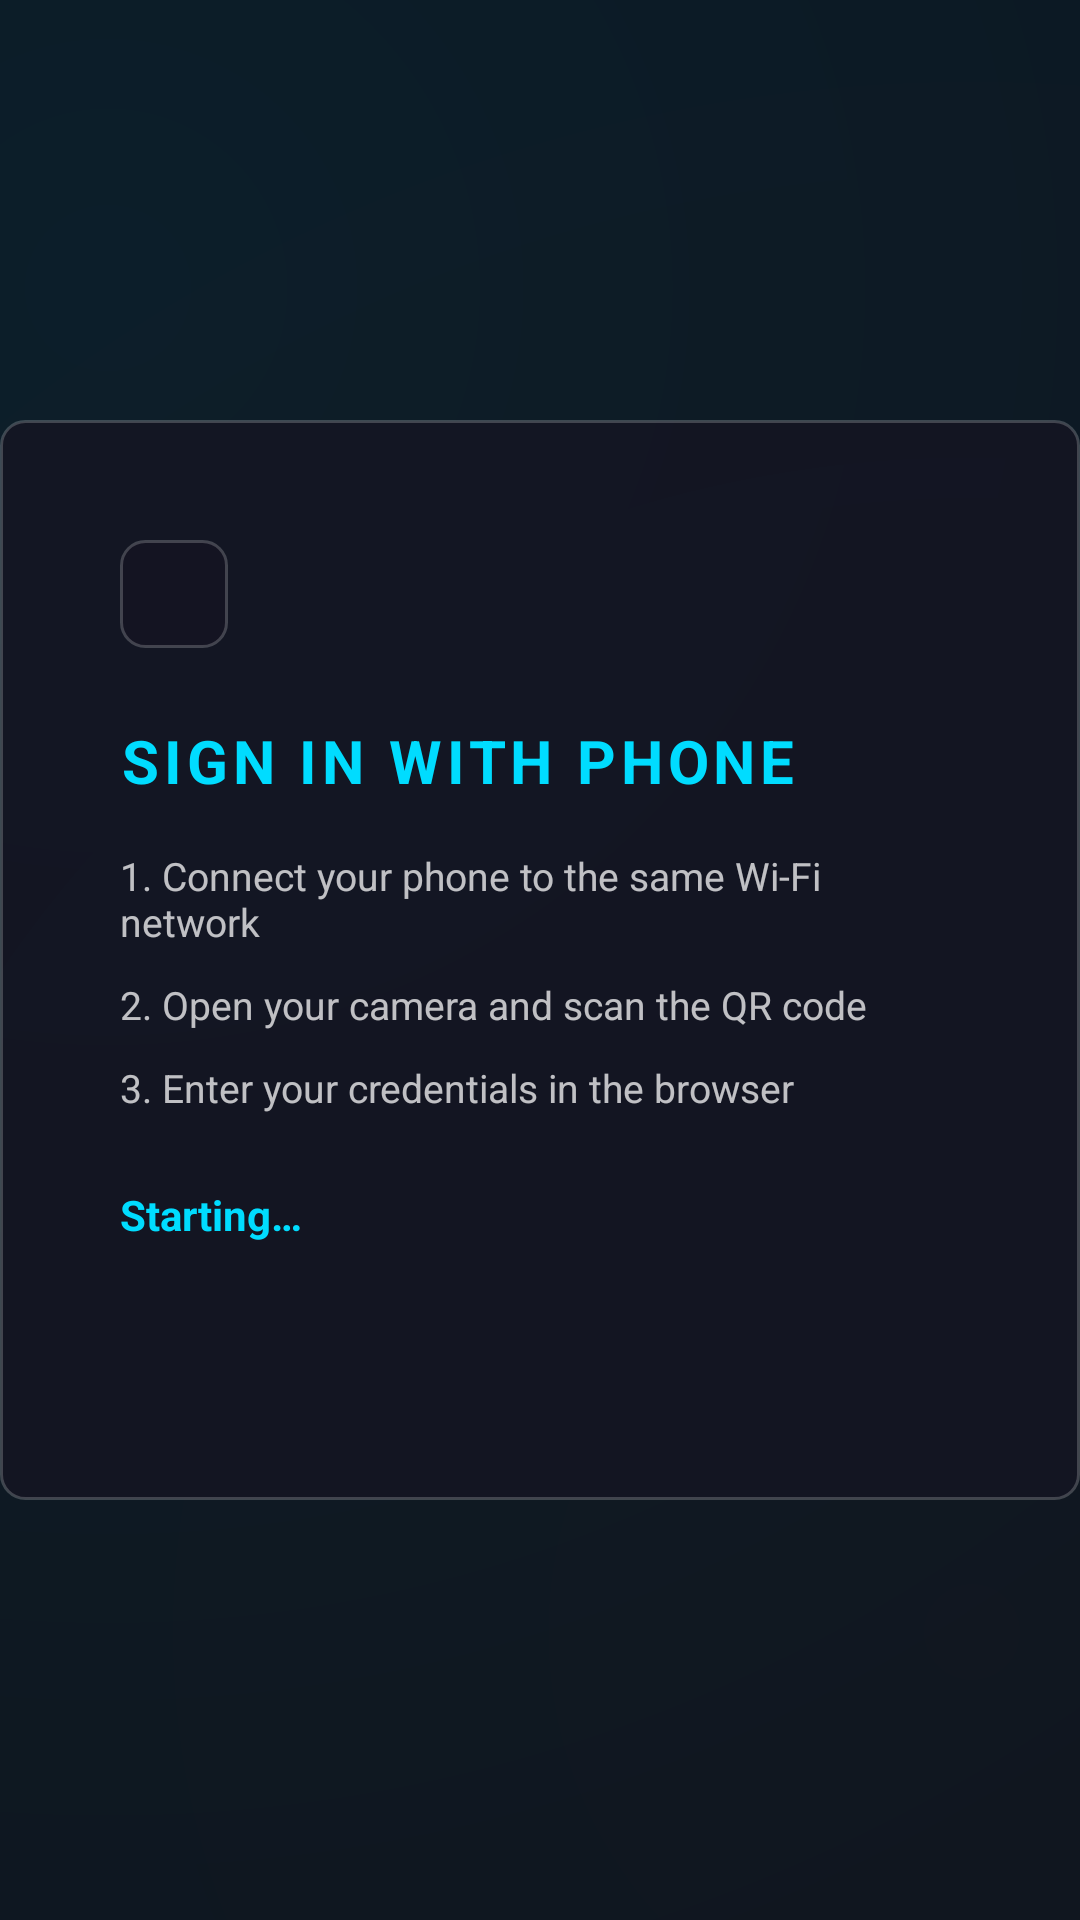

Layout XML and referenced resources for this Android screen:
<!-- AndroidManifest.xml: application theme NovaTheme -->
<!-- res/layout/activity_qr_login.xml -->
<?xml version="1.0" encoding="utf-8"?>
<FrameLayout xmlns:android="http://schemas.android.com/apk/res/android"
    android:layout_width="match_parent"
    android:layout_height="match_parent"
    android:background="#FF080810">

    <View
        android:layout_width="match_parent"
        android:layout_height="match_parent"
        android:background="@drawable/bg_nova_gradient" />

    
    <LinearLayout
        android:layout_width="wrap_content"
        android:layout_height="wrap_content"
        android:layout_gravity="center"
        android:orientation="horizontal"
        android:background="@drawable/card_nova"
        android:padding="40dp">

        
        <LinearLayout
            android:layout_width="260dp"
            android:layout_height="wrap_content"
            android:orientation="vertical"
            android:layout_marginEnd="40dp"
            android:gravity="center_vertical">

            <ImageView
                android:id="@+id/btnQrBack"
                android:layout_width="36dp"
                android:layout_height="36dp"
                android:src="@drawable/ic_arrow_back"
                android:tint="#FF00DCFF"
                android:padding="8dp"
                android:focusable="true"
                android:clickable="true"
                android:background="@drawable/card_nova_selector"
                android:contentDescription="Back"
                android:layout_marginBottom="24dp" />

            <TextView
                android:layout_width="wrap_content"
                android:layout_height="wrap_content"
                android:text="SIGN IN WITH PHONE"
                android:textColor="@color/nova_primary"
                android:textSize="20sp"
                android:textStyle="bold"
                android:letterSpacing="0.08"
                android:layout_marginBottom="16dp" />

            <TextView
                android:layout_width="wrap_content"
                android:layout_height="wrap_content"
                android:text="1. Connect your phone to the same Wi-Fi network"
                android:textColor="#BBFFFFFF"
                android:textSize="13sp"
                android:layout_marginBottom="10dp" />

            <TextView
                android:layout_width="wrap_content"
                android:layout_height="wrap_content"
                android:text="2. Open your camera and scan the QR code"
                android:textColor="#BBFFFFFF"
                android:textSize="13sp"
                android:layout_marginBottom="10dp" />

            <TextView
                android:layout_width="wrap_content"
                android:layout_height="wrap_content"
                android:text="3. Enter your credentials in the browser"
                android:textColor="#BBFFFFFF"
                android:textSize="13sp"
                android:layout_marginBottom="24dp" />

            <TextView
                android:id="@+id/tvQrStatus"
                android:layout_width="wrap_content"
                android:layout_height="wrap_content"
                android:text="Starting…"
                android:textColor="@color/nova_primary"
                android:textSize="14sp"
                android:textStyle="bold"
                android:layout_marginBottom="6dp" />

            <TextView
                android:id="@+id/tvQrSpinner"
                android:layout_width="wrap_content"
                android:layout_height="wrap_content"
                android:text="⟳"
                android:textColor="#AA00DCFF"
                android:textSize="20sp"
                android:visibility="gone" />

            <TextView
                android:id="@+id/tvQrUrl"
                android:layout_width="wrap_content"
                android:layout_height="wrap_content"
                android:textColor="#66FFFFFF"
                android:textSize="11sp"
                android:layout_marginTop="8dp" />

        </LinearLayout>

        
        <FrameLayout
            android:layout_width="280dp"
            android:layout_height="280dp"
            android:background="#FF080810"
            android:padding="8dp">

            <ImageView
                android:id="@+id/ivQrCode"
                android:layout_width="match_parent"
                android:layout_height="match_parent"
                android:scaleType="fitXY"
                android:contentDescription="QR Code" />

        </FrameLayout>

    </LinearLayout>

</FrameLayout>
<!-- resources referenced by this layout -->
<resources>
  <color name="nova_primary">#00DCFF</color>
  <!-- drawable bg_nova_gradient (drawable) -->
  <?xml version="1.0" encoding="utf-8"?>
  <layer-list xmlns:android="http://schemas.android.com/apk/res/android">
  
      
      <item>
          <color android:color="#080810" />
      </item>
  
      
      <item>
          <shape android:shape="rectangle">
              <gradient
                  android:type="radial"
                  android:gradientRadius="400%"
                  android:startColor="#1A00DCFF"
                  android:endColor="#00080810"
                  android:centerX="0.1"
                  android:centerY="0.15" />
          </shape>
      </item>
  
      
      <item>
          <shape android:shape="rectangle">
              <gradient
                  android:type="radial"
                  android:gradientRadius="300%"
                  android:startColor="#0ADC143C"
                  android:endColor="#00080810"
                  android:centerX="0.9"
                  android:centerY="0.85" />
          </shape>
      </item>
  
  </layer-list>
  <!-- drawable card_nova (drawable) -->
  <?xml version="1.0" encoding="utf-8"?>
  <shape xmlns:android="http://schemas.android.com/apk/res/android"
      android:shape="rectangle">
      <corners android:radius="8dp" />
      <solid android:color="#CC141422" />
      <stroke android:width="1dp" android:color="#33FFFFFF" />
  </shape>
  <style name="NovaTheme" parent="Theme.AppCompat">
          <item name="windowActionBar">false</item>
          <item name="windowNoTitle">true</item>
          <item name="android:windowBackground">@color/nova_bg</item>
          <item name="android:colorPrimary">@color/nova_primary</item>
          <item name="android:colorAccent">@color/nova_primary</item>
          <item name="colorAccent">@color/nova_primary</item>
          <item name="android:textColorPrimary">@color/nova_text_primary</item>
          <item name="android:textColorSecondary">@color/nova_text_secondary</item>
          <item name="android:windowNoTitle">true</item>
          <item name="android:windowFullscreen">true</item>
          <item name="android:windowContentOverlay">@null</item>
          <item name="android:statusBarColor">@android:color/transparent</item>
          <item name="android:navigationBarColor">@color/nova_bg</item>
          <item name="colorControlActivated">@color/nova_primary</item>
          <item name="colorControlHighlight">@color/nova_focused</item>
          <item name="android:windowAnimationStyle">@style/NovaWindowAnimation</item>
      </style>
  <color name="nova_bg">#080810</color>
  <color name="nova_text_primary">#FFFFFF</color>
  <color name="nova_text_secondary">#99FFFFFF</color>
  <color name="nova_focused">#2200DCFF</color>
  <style name="NovaWindowAnimation" parent="@android:style/Animation.Activity">
          <item name="android:activityOpenEnterAnimation">@anim/fade_in</item>
          <item name="android:activityOpenExitAnimation">@anim/fade_out</item>
          <item name="android:activityCloseEnterAnimation">@anim/fade_in</item>
          <item name="android:activityCloseExitAnimation">@anim/fade_out</item>
      </style>
</resources>
